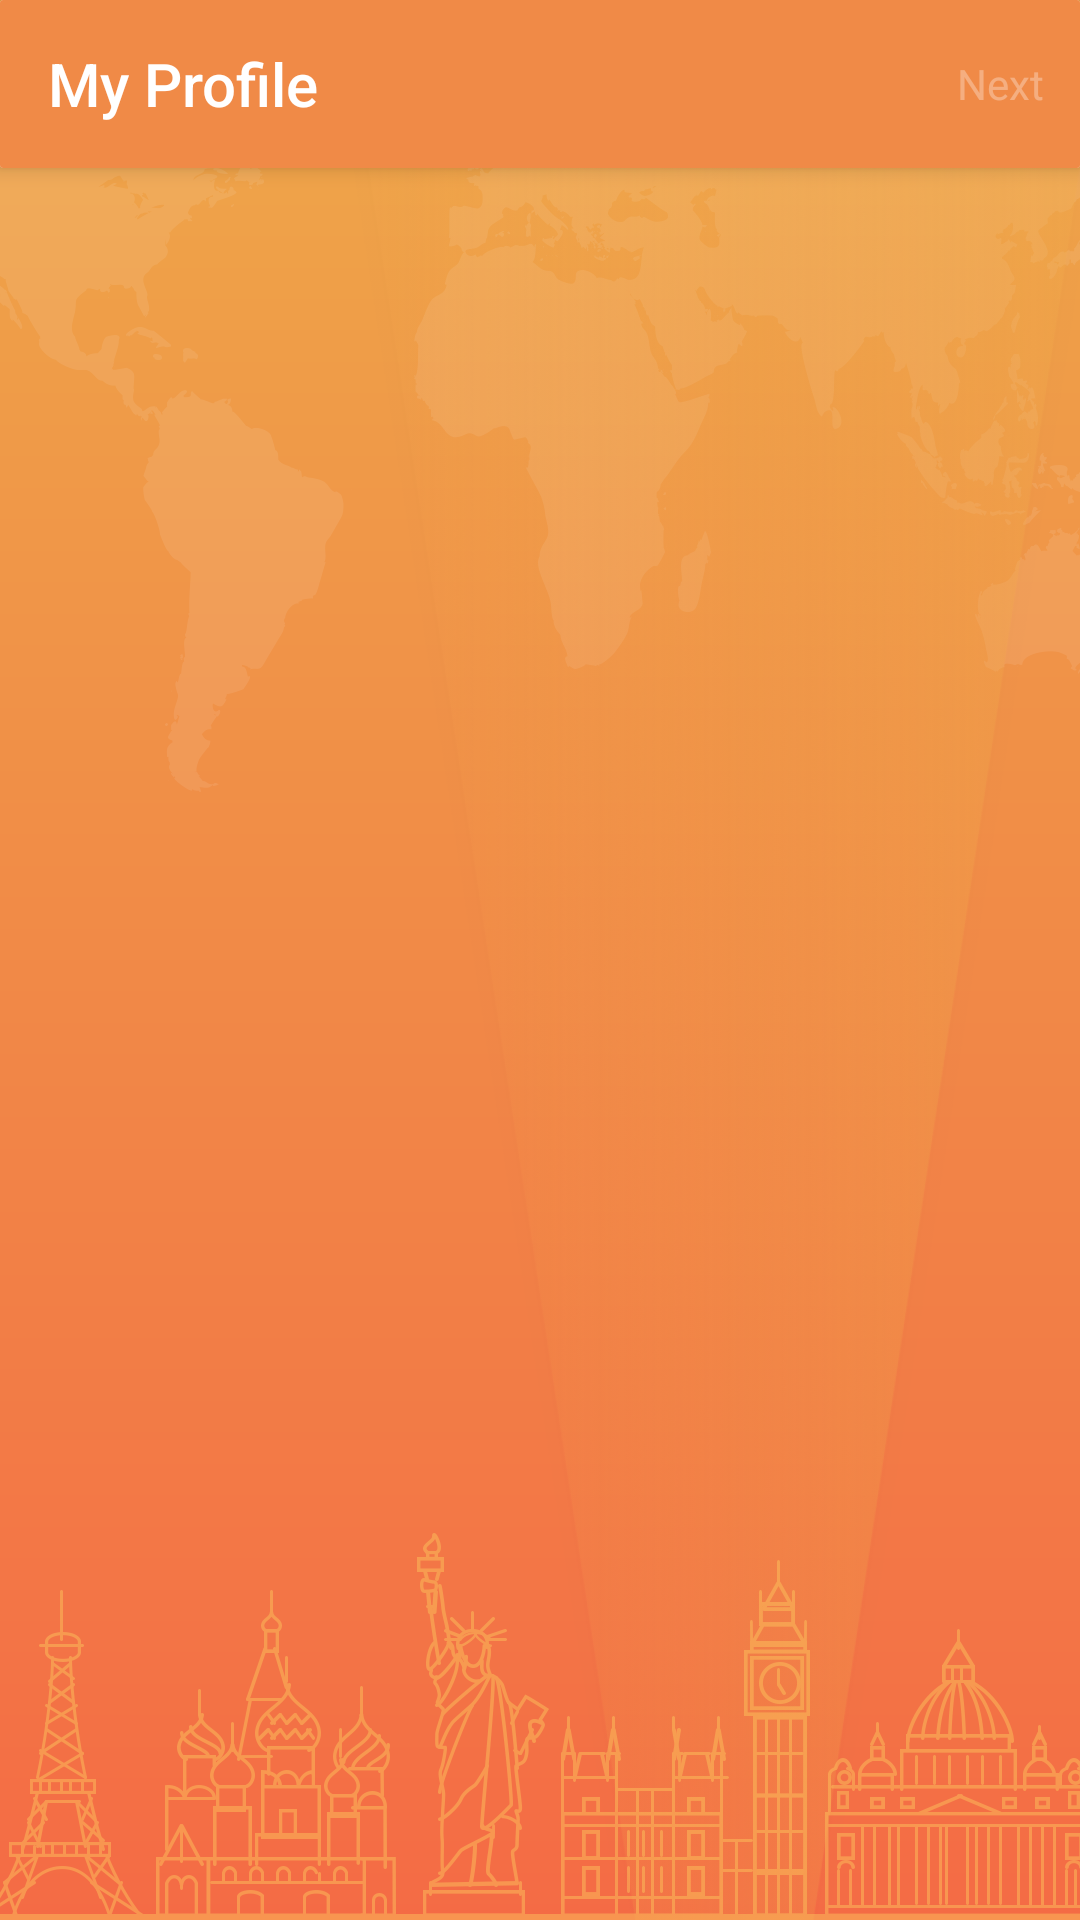

Layout XML and referenced resources for this Android screen:
<!-- AndroidManifest.xml: application theme AppTheme -->
<!-- res/layout/activity_register.xml -->
<?xml version="1.0" encoding="utf-8"?>
<RelativeLayout xmlns:android="http://schemas.android.com/apk/res/android"
    xmlns:app="http://schemas.android.com/apk/res-auto"
    xmlns:tools="http://schemas.android.com/tools"
    android:orientation="vertical"
    android:layout_width="match_parent"
    android:layout_height="match_parent"
    tools:context="dev.m.hussein.procabtask.ui.activity.ProfileActivity">




    <include layout="@layout/background"/>

    <include layout="@layout/toolbar_register"/>


    <RelativeLayout
        android:layout_width="match_parent"
        android:layout_height="match_parent">


        <FrameLayout
            android:layout_marginTop="?actionBarSize"
            android:id="@+id/container"
            android:layout_width="match_parent"
            android:layout_height="match_parent">
        </FrameLayout>

        <android.support.design.widget.TabLayout
            android:id="@+id/tabDots"
            android:layout_alignParentBottom="true"
            android:layout_width="match_parent"
            android:layout_height="wrap_content"
            android:layout_marginBottom="10dp"
            app:tabBackground="@drawable/tab_selector"
            app:tabIndicatorHeight="0dp"
            app:tabGravity="center"/>




    </RelativeLayout>


</RelativeLayout>
<!-- res/layout/background.xml (included above) -->
<?xml version="1.0" encoding="utf-8"?>
<RelativeLayout
    android:background="@drawable/background"
    xmlns:android="http://schemas.android.com/apk/res/android" android:layout_width="match_parent"
    android:layout_height="match_parent">

        <ImageView
            android:src="@drawable/page_1"
            android:layout_width="match_parent"
            android:layout_height="wrap_content" />

        <ImageView
            android:scaleType="fitXY"
            android:src="@drawable/rectangle_6"
            android:layout_alignParentRight="true"
            android:layout_width="250dp"
            android:layout_height="match_parent" />

        <ImageView
            android:layout_alignParentBottom="true"
            android:src="@drawable/bottom_1"
            android:layout_width="match_parent"
            android:layout_height="wrap_content" />

</RelativeLayout>
<!-- res/layout/toolbar_register.xml (included above) -->
<?xml version="1.0" encoding="utf-8"?>
<android.support.v7.widget.CardView xmlns:android="http://schemas.android.com/apk/res/android"
    android:layout_width="match_parent"
    android:layout_height="wrap_content"
    xmlns:app="http://schemas.android.com/apk/res-auto"
    app:cardElevation="4dp"
    app:cardCornerRadius="1dp">


    <android.support.v7.widget.Toolbar android:background="@color/colorPrimary"
        xmlns:android="http://schemas.android.com/apk/res/android"
        android:layout_width="match_parent"
        app:title="@string/my_profile"
        android:id="@+id/toolbar"
        app:titleTextColor="@android:color/white"
        android:layout_height="?actionBarSize"
        app:navigationIcon="@mipmap/ic_drawer"
        android:theme="@style/ToolbarStyle"
        xmlns:app="http://schemas.android.com/apk/res-auto">

        <android.support.v7.widget.AppCompatButton
            android:id="@+id/next"
            android:enabled="false"
            style="@style/Widget.AppCompat.ActionButton"
            android:adjustViewBounds="true"
            android:layout_gravity="end"
            android:text="@string/next"
            android:textColor="@color/next_txt_color"
            android:layout_width="wrap_content"
            android:layout_height="match_parent" />


    </android.support.v7.widget.Toolbar>
</android.support.v7.widget.CardView>
<!-- resources referenced by this layout -->
<resources>
  <color name="colorPrimary">#f08a47</color>
  <!-- drawable background (drawable) -->
  <?xml version="1.0" encoding="utf-8"?>
  <shape
      android:shape="rectangle"
  
      xmlns:android="http://schemas.android.com/apk/res/android">
  
      <gradient android:startColor="#eea849"
          android:endColor="#f46b45"
          android:angle="-90"/>
  
  </shape>
  <!-- drawable bottom_1: png bitmap (drawable-hdpi, 49870 bytes) -->
  <!-- drawable page_1: png bitmap (drawable-hdpi, 37472 bytes) -->
  <!-- drawable rectangle_6: png bitmap (drawable-hdpi, 109224 bytes) -->
  <string name="my_profile">My Profile</string>
  <string name="next">Next</string>
  <style name="ToolbarStyle" parent="@style/ThemeOverlay.AppCompat.ActionBar">
          
          <item name="colorControlNormal">@android:color/white</item>
      </style>
  <style name="AppTheme" parent="Theme.AppCompat.Light.NoActionBar">
          
          <item name="colorPrimary">@color/colorPrimary</item>
          <item name="colorPrimaryDark">@color/colorPrimaryDark</item>
          <item name="colorAccent">@color/colorAccent</item>
      </style>
  <color name="colorPrimaryDark">#da7634</color>
  <color name="colorAccent">#FF4081</color>
</resources>
